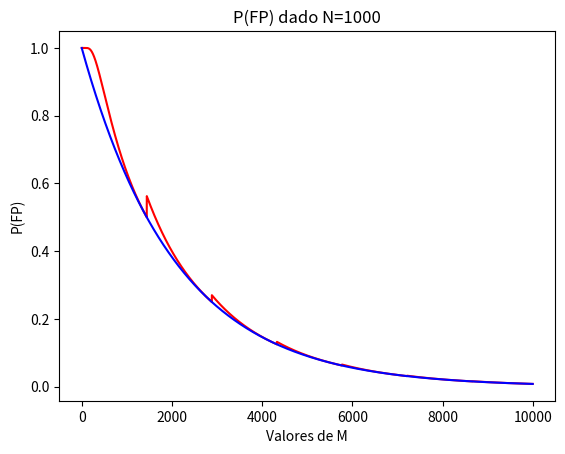

Write the Python code that produced this figure.
import matplotlib.pyplot as plt
from math import log, ceil

N = 1000

def m_size(p):
    m = -N*log(p)/log(2)**2
    return m

def get_k(m, n):
    k = m*log(2)/n
    return k

def probability_falses_positives(m, n):
    k = ceil(get_k(m, n))
    p = (1 - (1 - 1/m)**(k*n))**k
    return p

"""
Dado un N fijo, veamos como se comportará la probabilidad en función de m
"""

BASE = 1000

probability_output = []
idk = []
m_range = range(1, 10*BASE)
for i in m_range:
    probability_output.append(probability_falses_positives(i, BASE))
    idk.append((1/2)**get_k(i, BASE))

plt.plot(m_range, probability_output, color='r')
plt.plot(m_range, idk, color='b')
plt.title(f"P(FP) dado N={BASE}")
plt.xlabel("Valores de M")
plt.ylabel("P(FP)")
plt.savefig("hola")
plt.close()
